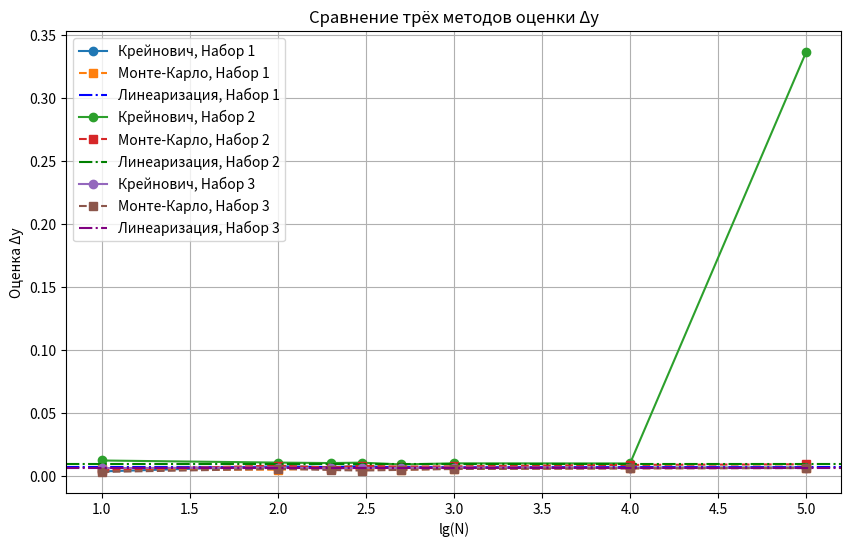

Python code for this plot:
import numpy as np
import matplotlib.pyplot as plt
from scipy.optimize import fsolve

# Функция, заданная в задании
def f(x1, x2, x3, x4):
    return (x1**2 * x2**2 - x3**2 * x4**2) / (x1 + x2 * x3 * x4)

# Генерация случайных значений по Коши
def generate_cauchy_samples(x, dx, k, N):
    scale = k * dx
    return x + scale * np.tan(np.pi * (np.random.rand(N) - 0.5))

# Метод максимального правдоподобия
def mle_cauchy_scale(dy_sample):
    def equation(d):
        return np.sum(1 / (1 + (dy_sample / d)**2)) - len(dy_sample)/2
    d0 = np.std(dy_sample)
    d_solution = fsolve(equation, d0)
    return np.abs(d_solution[0])

# Метод Крейновича
def kreinovich_method(x_vals, rel_deltas, k, N):
    abs_deltas = [x * delta for x, delta in zip(x_vals, rel_deltas)]
    samples = [generate_cauchy_samples(x, dx, k, N) for x, dx in zip(x_vals, abs_deltas)]
    y_samples = f(*samples)
    y0 = f(*x_vals)
    dy = y_samples - y0
    d_dy = mle_cauchy_scale(dy)
    return np.abs(d_dy) / k

# Генерация по равномерному закону (Метод Монте-Карло)
def generate_uniform_samples(x, dx, N):
    return np.random.uniform(x - dx, x + dx, N)

# Метод Монте-Карло
def monte_carlo_method(x_vals, rel_deltas, N):
    abs_deltas = [x * delta for x, delta in zip(x_vals, rel_deltas)]
    samples = [generate_uniform_samples(x, dx, N) for x, dx in zip(x_vals, abs_deltas)]
    y_samples = f(*samples)
    y0 = f(*x_vals)
    return np.max(np.abs(y_samples - y0))

# Метод линеаризации
def linearization_method(x_vals, rel_deltas):
    abs_deltas = [x * delta for x, delta in zip(x_vals, rel_deltas)]
    base_y = f(*x_vals)
    total = 0.0
    for i in range(len(x_vals)):
        delta_xi = 1e-6 * x_vals[i]
        x_perturbed = x_vals.copy()
        x_perturbed[i] += delta_xi
        df_dxi = (f(*x_perturbed) - base_y) / delta_xi
        total += abs(df_dxi) * abs_deltas[i]
    return total

# Параметры задания
x_sets = [
    [1.0, 2.0, 1.5, 3.0],
    [2.0, 1.0, 2.5, 1.5],
    [1.2, 1.8, 2.2, 1.4]
]
rel_deltas = [0.001, 0.001, 0.0005, 0.001]
k = 0.01
N_values = sorted(list({10**1, 10**2, 200, 300, 500, 10**3, 10**4, 10**5}))

plt.figure(figsize=(10, 6))
axhline_colors = ["blue", "green", "purple"]

# Сравнение всех 3 методов для каждого набора
for i, x_vals in enumerate(x_sets):
    kreinovich_deltas = []
    montecarlo_deltas = []
    lin_delta = linearization_method(x_vals, rel_deltas)

    for N in N_values:
        kreinovich_deltas.append(kreinovich_method(x_vals, rel_deltas, k, N))
        montecarlo_deltas.append(monte_carlo_method(x_vals, rel_deltas, N))

    plt.plot(np.log10(N_values), kreinovich_deltas, marker='o', label=f'Крейнович, Набор {i+1}')
    plt.plot(np.log10(N_values), montecarlo_deltas, marker='s', linestyle='--', label=f'Монте-Карло, Набор {i+1}')
    plt.axhline(lin_delta, color=axhline_colors[i], linestyle='-.', label=f'Линеаризация, Набор {i+1}')

plt.title("Сравнение трёх методов оценки Δy")
plt.xlabel("lg(N)")
plt.ylabel("Оценка Δy")
plt.grid(True)
plt.legend()
plt.savefig('methods_comparing_all.png')
plt.show()